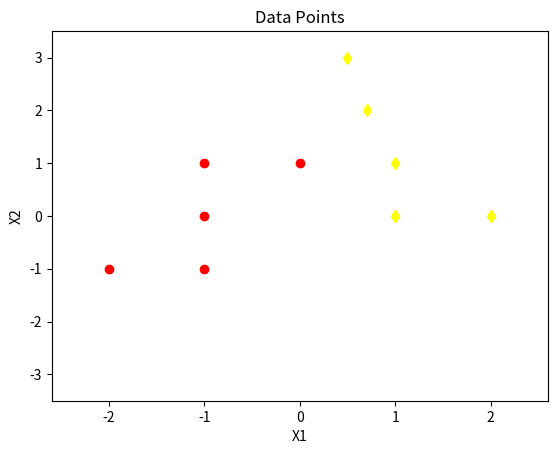

Write the Python code that produced this figure.
# -*- coding: utf-8 -*-
"""Isabel_Tait_Assignment3.ipynb

Automatically generated by Colaboratory.

Original file is located at
    https://colab.research.google.com/drive/1bJCwAKJH03xZZKAV0ZocoAufwmwsp2C-
"""

import numpy as np

"""Assignment 3
Isabel Tait 
Z23426504
https://colab.research.google.com/drive/1bJCwAKJH03xZZKAV0ZocoAufwmwsp2C-
"""

class NeuralNetwork():
  def init(self, learning_r):
    self.learning_r=learning_r;
    # 3x1 Weight matrix 
    self.weights=[1 for i in range(3)]
    self.training_cost=0
    return self.learning_r, self.weights, self.training_cost

  def forward_propagation(self, inputs, weights):
     self.learning_rate,self.weights, self.training_cost= NeuralNetwork().init(0.1)
     self.v = weights[2]
     for i in range(len(inputs)-1):
      self.v+=inputs[i]*weights[i]
     return self.v

  def train(self, inputs_train, labels_train, num_train_epochs): #This function alsosavesthe weights and costs at every epoch to the history variable.
      self.l_rate,self.weights, self.training_cost = self.init(0.1)
      self.error_for_each_input_row=[]
      self.input_error_squared=0
      self.predicted_label=[]
      self.error_sum=[]
      

      for self.epoch in range(num_train_epochs): 
        self.input_errors_sum=0 
        self.input_error_squared=0 
        self.input_errors=0  
        self.firstWeight_update_average=0
        self.secondWeight_update_average=0 
        self.training_cost=0
        training_cost_list=[]
        for self.row in inputs_train:
          self.hello = NeuralNetwork().forward_propagation(self.row, self.weights)
          #print("This is predicted labels ",self.hello)
          
          self.error_for_each_input_row.append(self.hello-self.row[2])  #labels_train are desired labels 
          self.input_errors=self.hello-self.row[2]    #DO NOT CHANGE THIS BLOCK 
          self.input_errors_sum+=self.input_errors

          
          self.input_error_squared+=((self.hello-self.row[2])**2)
          self.firstWeight_update_average+=self.input_errors*self.row[0]/len(inputs_train)
          self.secondWeight_update_average+=self.input_errors*self.row[1]/len(inputs_train)

        self.training_cost+=(self.input_error_squared/len(inputs_train))
        self.weights[0]=self.weights[0]-(self.firstWeight_update_average*self.l_rate)
        self.weights[1]=self.weights[1]-(self.secondWeight_update_average*self.l_rate)
        self.weights[2]=self.weights[2]-((self.input_errors_sum/len(inputs_train))*self.l_rate) #bias update
        print("epoch ",self.epoch+1,":") 
        print("Training Cost: ",self.training_cost)
        training_cost_list.append(self.training_cost)
        print("Updated first weight ", self.weights[0])
        print("Updated second weight ", self.weights[1])
        print("Updated bias ",self.weights[2])
        print(" ")
        return training_cost_list

dataset_inputs=[ [1,1,1], [1,0,1], [0,1,-1], [-1,-1,-1], [0.5,3,1], [0.7,2,1], [-1,0,-1], [-1,1,-1], [2,0,1], [-2,-1,-1] ] #desired label is first element of each list
dataset_labels=[1,1,-1,-1,1,1,-1,-1,1,-1]

NeuralNetwork().train(dataset_inputs,dataset_labels,50)

import matplotlib.pyplot as plt
from sympy.solvers import solve
from sympy import Symbol


plt.xlabel('X1')
plt.ylabel('X2')
plt.title('Data Points')
plt.axis([-2.6,2.6,-3.5,3.5])

for m in range(len(dataset_inputs)):
  if dataset_inputs[m][2]==-1:
    plt.plot(dataset_inputs[m][0], dataset_inputs[m][1], "ro",label="0", color = "red")#1
  else:  
    plt.plot(dataset_inputs[m][0], dataset_inputs[m][1], "d", label="1", color="yellow")#-1
